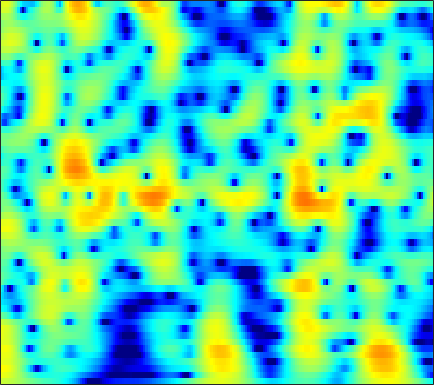

The data file committed next to this chart (first rows):
2.9791, 2.9559, 2.8805, 2.7531, 2.6245, 2.4119, 2.1538, 1.9332, 1.6064, 1.2487, 0.86655, 0.5671, 0.16023, -0.24495, -0.54124, -0.91998, -1.2711, -1.5162, -1.8153, -2.0853, -2.3316, -2.506, -2.7344, -2.9667
4.486, 4.381, 4.17, 3.879, 3.609, 3.179, 2.67, 2.237, 1.594, 0.8803, 0.1064, -0.5047, -1.341, -2.174, -2.771, -3.486, -4.061, -4.374, -4.62, -4.684, -4.611, -4.499, -4.316, -4.139
5.388, 5.266, 5.014, 4.655, 4.311, 3.746, 3.051, 2.434, 1.47, 0.3227, -1.048, -2.254, -4.173, -6.579, -8.85, -12.82, -17.7, -18.22, -14.02, -10.55, -8.165, -6.844, -5.506, -4.521
4.164, 4.187, 4.103, 3.887, 3.639, 3.198, 2.636, 2.141, 1.394, 0.5713, -0.3049, -0.9769, -1.857, -2.672, -3.206, -3.772, -4.134, -4.262, -4.257, -4.098, -3.857, -3.661, -3.418, -3.23
4.122, 4.333, 4.406, 4.251, 3.989, 3.454, 2.713, 2.031, 0.9661, -0.2429, -1.533, -2.488, -3.595, -4.325, -4.545, -4.431, -4.005, -3.596, -3.032, -2.528, -2.137, -1.943, -1.832, -1.913
4.59, 4.778, 4.8, 4.565, 4.22, 3.531, 2.562, 1.635, 0.0811, -1.925, -4.564, -7.144, -11.75, -15.82, -13.63, -9.327, -6.344, -4.747, -3.177, -2.058, -1.281, -0.8892, -0.6052, -0.5859
3.886, 3.906, 3.776, 3.468, 3.121, 2.507, 1.729, 1.048, 0.03595, -1.044, -2.112, -2.841, -3.626, -4.099, -4.224, -4.109, -3.73, -3.33, -2.729, -2.135, -1.611, -1.287, -0.9629, -0.7689
4.151, 4.043, 3.78, 3.38, 2.985, 2.332, 1.537, 0.854, -0.1607, -1.281, -2.485, -3.412, -4.607, -5.57, -6.015, -6.105, -5.621, -4.993, -3.998, -2.999, -2.111, -1.547, -0.9422, -0.5014
4.447, 4.281, 3.953, 3.497, 3.072, 2.395, 1.583, 0.873, -0.2407, -1.604, -3.313, -4.93, -7.816, -12.36, -18.74, -21.57, -11.84, -8.212, -5.079, -2.96, -1.464, -0.637, 0.1387, 0.5842
2.852, 2.65, 2.245, 1.716, 1.258, 0.5966, -0.08239, -0.5824, -1.214, -1.782, -2.294, -2.648, -3.076, -3.364, -3.368, -3.023, -2.276, -1.53, -0.4772, 0.4889, 1.278, 1.722, 2.083, 2.129
-0.8783, -1.188, -1.886, -2.903, -3.88, -5.419, -7.005, -7.872, -8.018, -7.025, -5.553, -4.453, -3.142, -1.996, -1.198, -0.217, 0.6679, 1.26, 1.963, 2.566, 3.037, 3.276, 3.423, 3.37
-4.673, -4.99, -5.756, -6.963, -8.235, -10.55, -13.76, -16.53, -16.77, -12.63, -9.032, -6.963, -4.759, -2.991, -1.877, -0.6234, 0.4346, 1.109, 1.865, 2.475, 2.935, 3.171, 3.347, 3.405
-6.181, -6.493, -7.017, -7.619, -8.045, -8.502, -8.741, -8.686, -8.214, -7.325, -6.183, -5.247, -3.964, -2.686, -1.795, -0.7404, 0.1884, 0.8122, 1.546, 2.134, 2.574, 2.823, 3.043, 3.124
-6.254, -7.172, -8.495, -9.602, -10.02, -9.897, -9.119, -8.287, -7.072, -5.895, -4.804, -3.997, -2.948, -1.959, -1.244, -0.3103, 0.5651, 1.173, 1.899, 2.493, 2.942, 3.184, 3.377, 3.353
-4.475, -6.482, -10.3, -17.13, -28.27, -16.39, -10.72, -8.269, -6.134, -4.772, -3.84, -3.283, -2.645, -2.079, -1.589, -0.6995, 0.4178, 1.295, 2.392, 3.334, 4.071, 4.422, 4.606, 4.48
-0.9198, -1.824, -3.06, -4.157, -4.657, -4.853, -4.6, -4.318, -4.09, -4.148, -4.565, -5.301, -7.005, -9.448, -10.96, -9.115, -5.116, -2.521, 0.1718, 2.159, 3.558, 4.26, 4.743, 4.827
-1.014, -1.394, -1.986, -2.563, -2.986, -3.51, -3.987, -4.337, -4.779, -5.217, -5.829, -6.505, -7.613, -8.586, -9.005, -8.004, -5.488, -3.539, -1.284, 0.5422, 1.859, 2.592, 3.296, 3.603
-1.842, -2.003, -2.436, -3.086, -3.755, -4.795, -5.944, -6.731, -7.354, -7.351, -6.835, -6.172, -5.237, -4.337, -3.568, -2.449, -1.338, -0.4834, 0.5958, 1.531, 2.225, 2.6, 2.997, 3.161
-1.465, -1.413, -1.714, -2.547, -3.527, -5.493, -8.595, -12.42, -25.71, -16.85, -9.657, -6.623, -3.813, -1.903, -0.7591, 0.5257, 1.524, 2.13, 2.789, 3.221, 3.481, 3.536, 3.338, 2.988
-0.7677, -0.4701, -0.4063, -0.7023, -1.121, -1.948, -2.934, -3.648, -4.136, -3.84, -2.858, -1.889, -0.6783, 0.4865, 1.24, 2.017, 2.636, 2.985, 3.272, 3.355, 3.261, 3.054, 2.447, 1.558
-0.3696, 0.04527, 0.3786, 0.5365, 0.5253, 0.4058, 0.2248, 0.1143, 0.02273, 0.02756, 0.1832, 0.3702, 0.627, 0.9299, 1.161, 1.393, 1.586, 1.679, 1.697, 1.617, 1.343, 1.032, 0.5317, -0.308
0.9019, 1.265, 1.603, 1.79, 1.825, 1.791, 1.659, 1.522, 1.277, 1.013, 0.7346, 0.5104, 0.2992, 0.07308, -0.07835, -0.1653, -0.2119, -0.2437, -0.2691, -0.3291, -0.5152, -0.7432, -1.02, -1.492
2.856, 3.094, 3.3, 3.35, 3.311, 3.139, 2.827, 2.487, 1.926, 1.236, 0.3908, -0.3212, -1.268, -2.191, -2.763, -3.155, -3.203, -3.017, -2.638, -2.338, -2.102, -2.101, -2.415, -2.719
4.392, 4.553, 4.66, 4.64, 4.53, 4.214, 3.715, 3.207, 2.337, 1.17, -0.2855, -1.673, -4.188, -7.362, -10.43, -13.45, -10.69, -8.004, -5.491, -3.916, -3.07, -2.784, -3.045, -3.906
3.845, 4.08, 4.269, 4.307, 4.189, 3.863, 3.341, 2.83, 1.923, 0.7758, -0.5865, -1.834, -3.833, -6.004, -7.725, -8.683, -7.755, -6.259, -4.402, -2.957, -2.186, -1.93, -1.831, -2.615
1.17, 1.7, 2.152, 2.3, 2.223, 1.956, 1.451, 0.9403, 0.1154, -0.7781, -1.823, -2.428, -3.176, -3.745, -3.746, -3.684, -3.087, -2.528, -1.717, -0.9348, -0.295, -0.05272, 0.1978, 0.1875
-0.8611, -0.1523, 0.3462, 0.4207, 0.3145, -0.1282, -0.8385, -1.554, -2.63, -3.975, -5.376, -6.347, -6.978, -6.594, -5.715, -4.182, -2.559, -1.492, -0.2367, 0.7449, 1.5, 2.003, 2.198, 2.451
-0.4627, -0.2908, -0.4062, -0.8018, -1.313, -2.23, -3.261, -4.089, -5.464, -7.225, -9.951, -14, -25.58, -15.57, -9.853, -5.302, -2.205, -0.5227, 1.239, 2.521, 3.394, 3.827, 4.186, 4.097
-0.6655, -1.143, -2.112, -3.544, -5.077, -7.298, -9.291, -9.978, -9.818, -8.967, -8.286, -7.949, -7.13, -5.753, -4.341, -2.28, -0.4132, 0.8236, 2.215, 3.268, 4.103, 4.36, 4.74, 4.532
-2.144, -2.807, -4.17, -6.273, -8.255, -12.28, -18.25, -19.62, -14.47, -10.52, -8.168, -6.519, -5.162, -3.558, -2.713, -1.35, -0.3101, 0.4905, 1.387, 2.111, 2.708, 3.042, 3.302, 3.492
-2.47, -2.936, -3.799, -4.839, -5.77, -6.93, -7.761, -8.023, -7.806, -7.115, -6.089, -5.374, -4.229, -3.29, -2.539, -1.748, -1.019, -0.5922, -0.155, 0.2347, 0.4115, 0.7629, 1.021, 1.584
-1.615, -1.894, -2.388, -3.039, -3.653, -4.41, -5.166, -5.621, -5.921, -5.959, -5.402, -4.985, -4.012, -3.228, -2.552, -1.99, -1.561, -1.51, -1.702, -2.241, -2.926, -3.545, -3.43, -2.528
-1.509, -1.578, -1.896, -2.51, -3.14, -4.362, -6.031, -7.528, -9.778, -11.03, -9.885, -8.057, -5.83, -4.04, -3.087, -2.256, -1.892, -2.014, -2.614, -4.071, -6.649, -10.59, -22.76, -10.6
-3.817, -3.31, -3.047, -3.262, -3.69, -4.847, -6.627, -8.577, -12.05, -15.25, -12.5, -9.813, -6.793, -4.794, -3.807, -2.897, -2.519, -2.401, -2.547, -2.969, -3.314, -3.635, -3.278, -2.263
-5.117, -4.124, -3.298, -2.927, -2.965, -3.202, -3.706, -4.184, -4.714, -4.946, -4.843, -4.459, -3.947, -3.416, -3.132, -2.905, -2.868, -2.898, -3.013, -2.997, -2.799, -2.417, -1.674, -0.6252
-2.782, -2.225, -1.639, -1.249, -1.084, -0.9723, -0.9803, -1.012, -1.115, -1.167, -1.285, -1.291, -1.465, -1.701, -2.002, -2.618, -3.428, -4.265, -5.407, -6.238, -6.294, -5.451, -3.811, -1.907
-0.59, -0.4007, -0.1691, 0.03075, 0.209, 0.3524, 0.4873, 0.5704, 0.6353, 0.6173, 0.585, 0.4143, 0.1604, -0.3396, -0.9007, -1.95, -3.595, -5.287, -8.829, -15.83, -23.57, -12.92, -6.813, -3.467
-0.5729, -0.6335, -0.63, -0.5174, -0.3789, -0.1308, 0.1505, 0.3458, 0.6283, 0.8431, 1.02, 1.054, 1.022, 0.8105, 0.511, -0.07966, -0.9415, -1.723, -2.861, -3.846, -4.087, -3.6, -2.671, -1.431
-3.023, -3.533, -3.773, -3.53, -3.225, -2.592, -1.968, -1.499, -0.88, -0.2114, 0.3562, 0.8642, 1.339, 1.739, 1.963, 2.069, 2.083, 1.947, 1.751, 1.504, 1.333, 1.134, 0.9426, 0.6195
-9.972, -13.32, -13.64, -10.46, -8.718, -7.082, -6.166, -5.571, -4.769, -3.576, -2.246, -1.038, 0.3324, 1.597, 2.389, 3.193, 3.809, 4.071, 4.253, 4.233, 4.024, 3.623, 2.986, 1.87
-8.912, -11.12, -12.03, -11.26, -10.65, -10.9, -12.23, -14.1, -16.48, -13.4, -8.414, -5.702, -2.586, -0.3399, 1.064, 2.512, 3.559, 4.176, 4.655, 4.864, 4.708, 4.417, 3.759, 2.688
-4.024, -5.061, -6.351, -7.574, -8.473, -9.992, -11.86, -13.43, -14.54, -12.83, -9.697, -7.215, -4.33, -1.92, -0.3566, 1.358, 2.666, 3.447, 4.162, 4.514, 4.539, 4.413, 3.851, 3.093
-1.928, -2.774, -3.992, -5.276, -6.415, -7.843, -9.299, -10.22, -10.91, -10.61, -8.929, -7.427, -4.949, -2.531, -1.004, 0.8602, 2.332, 3.161, 3.997, 4.471, 4.652, 4.534, 4.115, 3.402
-1.463, -2.147, -3.192, -4.471, -5.57, -7.447, -9.879, -12.48, -18.09, -24.5, -14.87, -10.29, -6.155, -3.113, -1.29, 0.6789, 2.221, 3.085, 3.946, 4.493, 4.693, 4.6, 4.291, 3.604
-2.82, -3.193, -3.803, -4.585, -5.269, -6.402, -7.774, -8.836, -10.04, -10.14, -8.581, -6.925, -4.579, -2.365, -0.9333, 0.6558, 1.96, 2.744, 3.511, 3.983, 4.151, 4.135, 3.834, 3.273
-5.395, -5.23, -5.107, -5.102, -5.24, -5.441, -5.677, -5.76, -5.683, -5.257, -4.481, -3.655, -2.399, -1.107, -0.142, 1.026, 2.007, 2.638, 3.252, 3.61, 3.749, 3.702, 3.374, 2.858
-8.553, -7.346, -6.241, -5.627, -5.415, -5.37, -5.404, -5.43, -5.231, -4.699, -3.828, -2.927, -1.672, -0.4203, 0.4998, 1.594, 2.495, 3.033, 3.566, 3.881, 3.957, 3.813, 3.459, 2.84
-8.266, -6.737, -5.503, -5.053, -5.092, -5.747, -6.959, -8.128, -9.341, -8.762, -6.468, -4.641, -2.342, -0.4387, 0.6966, 1.968, 2.957, 3.494, 4.024, 4.321, 4.35, 4.21, 3.822, 3.118
-3.447, -2.991, -2.665, -2.814, -3.274, -4.513, -6.759, -9.372, -14.38, -13.59, -8.192, -5.304, -2.495, -0.5431, 0.5136, 1.657, 2.529, 3.006, 3.5, 3.794, 3.866, 3.808, 3.516, 2.951
0.08087, 0.254, 0.3135, 0.178, -0.124, -0.7141, -1.484, -2.072, -2.619, -2.679, -2.236, -1.727, -1.049, -0.4925, -0.1696, 0.1655, 0.498, 0.8122, 1.221, 1.592, 1.909, 2.069, 1.993, 1.7
2.159, 2.422, 2.642, 2.703, 2.651, 2.445, 2.144, 1.87, 1.463, 1.043, 0.5938, 0.1597, -0.5879, -1.557, -2.392, -3.636, -4.486, -4.391, -3.436, -2.099, -0.9818, -0.4698, -0.1157, -0.1804
2.701, 3.162, 3.618, 3.871, 3.963, 3.932, 3.743, 3.508, 3.057, 2.443, 1.601, 0.7755, -0.6704, -2.722, -4.947, -9.601, -20.97, -19.47, -9.454, -5.361, -3.188, -2.248, -1.654, -1.803
1.656, 2.298, 2.928, 3.331, 3.49, 3.547, 3.422, 3.218, 2.818, 2.252, 1.505, 0.825, -0.2365, -1.507, -2.577, -3.968, -4.882, -4.97, -4.34, -3.362, -2.455, -1.977, -1.766, -2.01
0.3846, 1.047, 1.679, 2.079, 2.215, 2.231, 2.083, 1.877, 1.507, 1.05, 0.5556, 0.1825, -0.3445, -0.8601, -1.186, -1.519, -1.693, -1.734, -1.605, -1.365, -1.122, -1.013, -0.963, -1.045
0.1376, 0.6567, 1.112, 1.298, 1.284, 1.057, 0.6524, 0.2717, -0.2955, -0.8213, -1.221, -1.418, -1.557, -1.547, -1.47, -1.295, -1.071, -0.8732, -0.6127, -0.372, -0.2025, -0.1139, -0.02595, -0.003682
1.154, 1.52, 1.744, 1.621, 1.319, 0.6102, -0.4457, -1.429, -2.866, -4.137, -4.842, -4.866, -4.262, -3.38, -2.734, -1.923, -1.183, -0.6531, -0.08155, 0.3572, 0.6666, 0.8182, 0.8468, 0.7247
2.979, 3.316, 3.431, 3.147, 2.61, 1.439, -0.3909, -2.361, -6.142, -12.58, -20.34, -13.52, -8.441, -5.79, -4.447, -3.03, -1.765, -0.8913, 0.1854, 1.063, 1.658, 1.845, 1.714, 1.12
3.316, 3.766, 4.002, 3.837, 3.426, 2.449, 0.9626, -0.4871, -2.838, -5.299, -6.996, -7.544, -7.615, -7.897, -8.147, -7.907, -6.099, -4.249, -1.798, 0.05958, 1.253, 1.718, 1.836, 1.267
